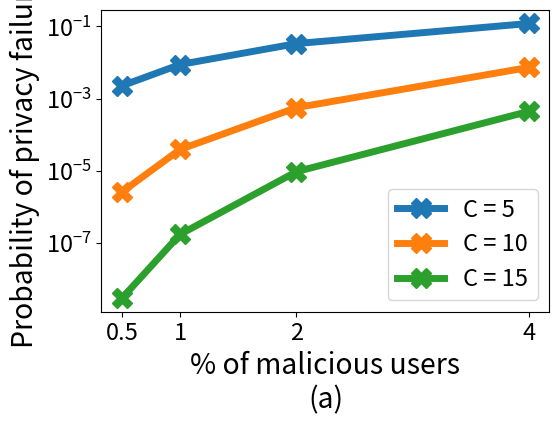

Python code for this plot: (Note: this script raises an exception after producing the figure.)
import matplotlib.pyplot as plt
import math

def privacy_failure(f, C, m):
    p = math.exp(-f*C)
    p *= (5*math.e*f/2)**(2*C/5)
    return min(2*p*m, 1)

font = {'size'   : 17}
plt.rc('font', **font)
plt.gcf().subplots_adjust(bottom=0.25)
plt.gcf().subplots_adjust(left=0.20)

graph_a_1 = []
graph_a_2 = []
graph_a_3 = []

byzantine_rates = []
for i in [0.5,1,2,4]:
   byzantine_rates.append(i)
   result = privacy_failure(i/100, 5, 1)
   graph_a_1.append(result)
   result = privacy_failure(i/100, 10, 1)
   graph_a_2.append(result)
   result = privacy_failure(i/100, 15, 1)
   graph_a_3.append(result)

plt.plot(byzantine_rates, graph_a_1, marker="X", markersize=15, linewidth=5)
plt.plot(byzantine_rates, graph_a_2, marker="X", markersize=15, linewidth=5)
plt.plot(byzantine_rates, graph_a_3, marker="X", markersize=15, linewidth=5)
plt.ylabel('Probability of privacy failure', fontsize='large')
plt.xlabel('% of malicious users\n(a)', fontsize='large')
plt.yscale('log')
plt.legend(["C = 5", "C = 10", "C = 15"])
plt.xticks(byzantine_rates, ('0.5', '1', '2', '4'))
plt.savefig('../new_graphs/MPC_privacy_failure.pdf', format='pdf')
